The GitHub repository khuonglaptri3/TickNets contains a labelled image folder "Mid224" with 5 categories: bird, cat, dog, frog, horse. Examples follow, each with its label.

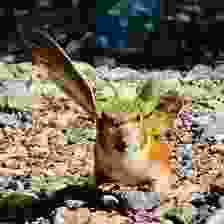
Label: bird

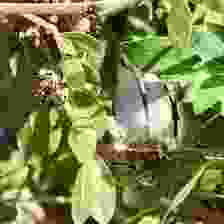
Label: bird

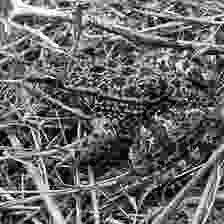
Label: frog

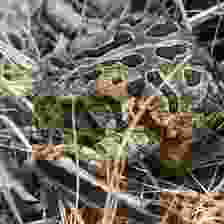
Label: frog

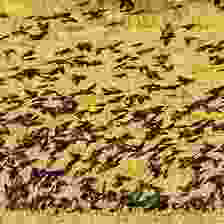
Label: bird

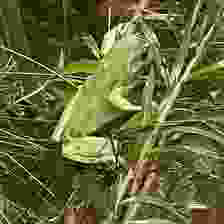
Label: frog
